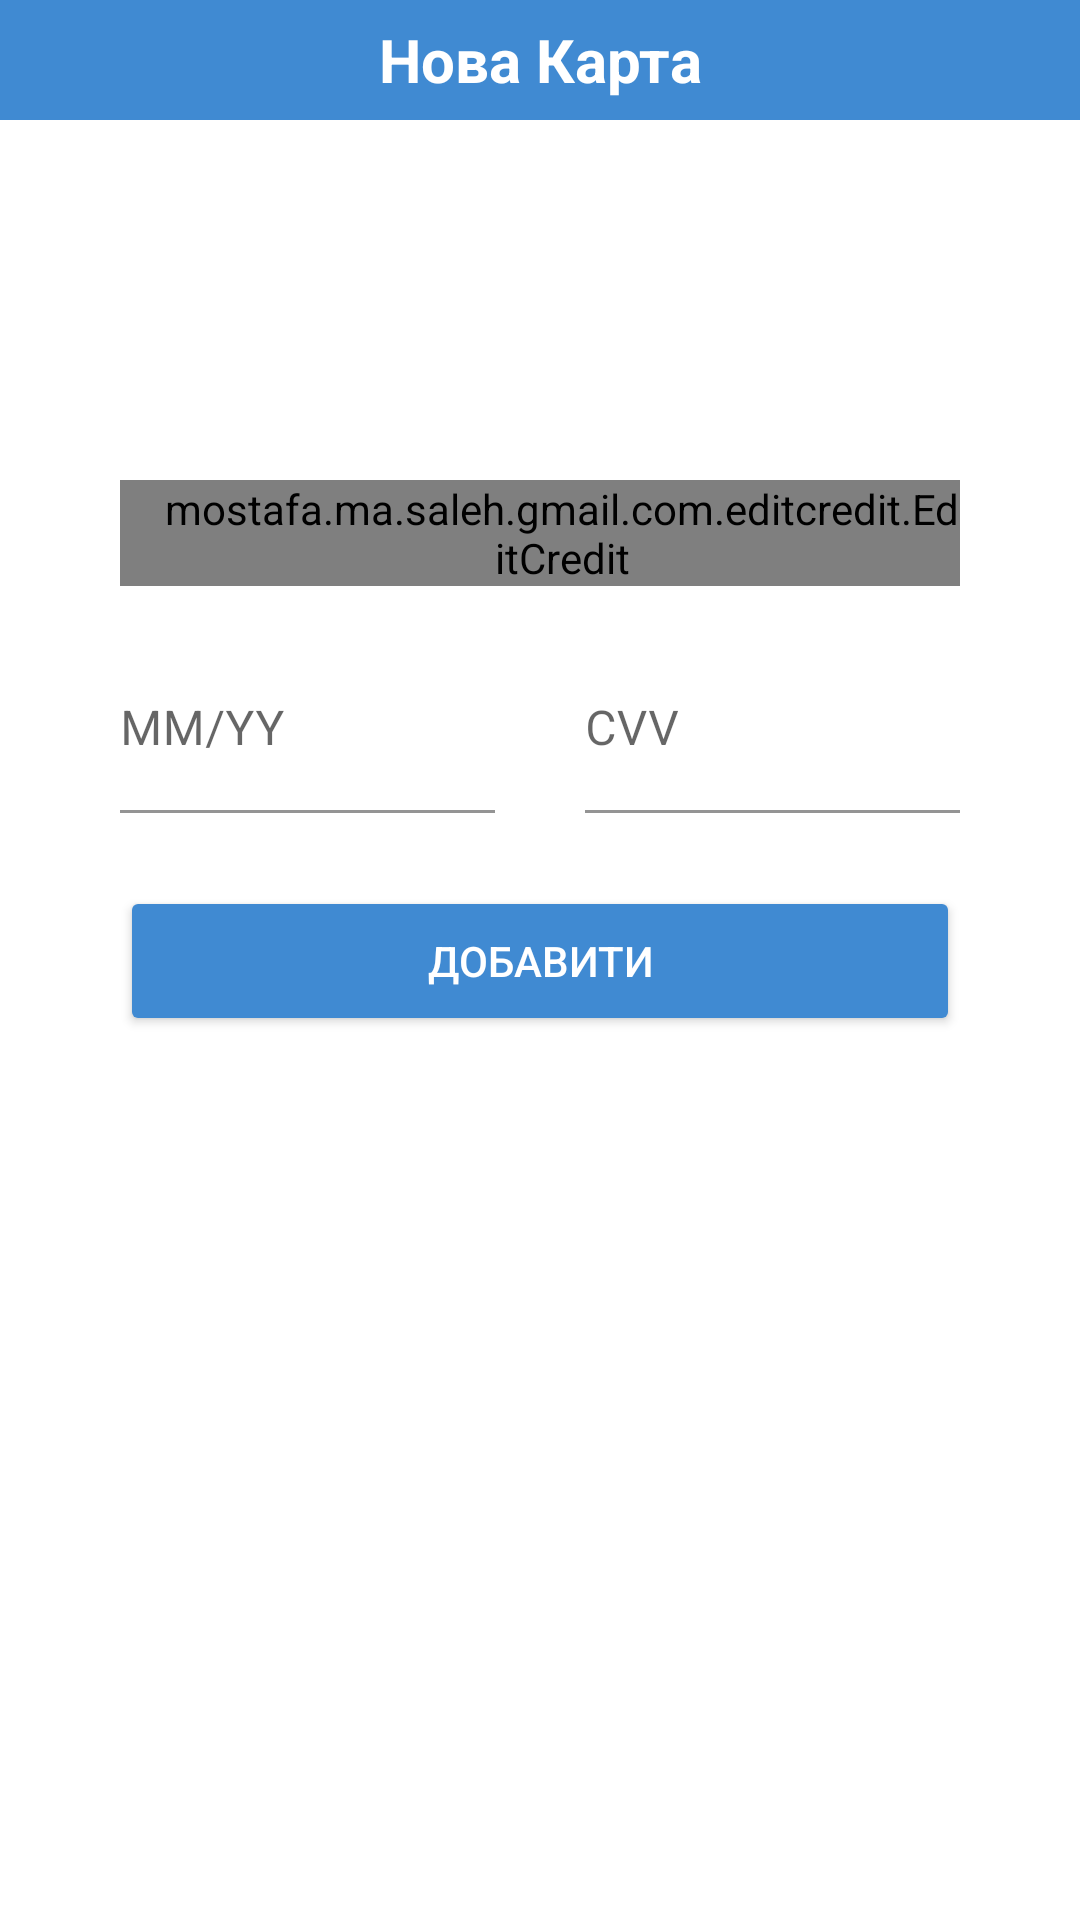

Android layout source for this screen:
<!-- AndroidManifest.xml: application theme Theme.CardApplication -->
<!-- res/layout/fragment_new_card_adding.xml -->
<?xml version="1.0" encoding="utf-8"?>
<androidx.constraintlayout.widget.ConstraintLayout xmlns:android="http://schemas.android.com/apk/res/android"
    xmlns:app="http://schemas.android.com/apk/res-auto"
    xmlns:tools="http://schemas.android.com/tools"
    android:layout_width="match_parent"
    android:layout_height="match_parent"
    tools:context=".ui.fragments.NewCardAddingFragment">

    <TextView
        android:id="@+id/topPanel"
        android:layout_width="match_parent"
        android:layout_height="40dp"
        android:background="@color/myBlue"
        android:text="@string/add_new_card"
        android:textStyle="bold"
        android:textSize="20sp"
        android:textColor="@color/white"
        android:gravity="center"
        app:layout_constraintStart_toStartOf="parent"
        app:layout_constraintTop_toTopOf="parent" />

    <com.google.android.material.textfield.TextInputLayout
        android:id="@+id/cardNumberLayout"
        android:layout_width="0dp"
        android:layout_height="wrap_content"
        android:layout_marginStart="40dp"
        android:layout_marginEnd="40dp"
        android:layout_marginTop="120dp"
        android:background="@color/white"
        app:layout_constraintStart_toStartOf="parent"
        app:layout_constraintTop_toBottomOf="@+id/topPanel"
        app:layout_constraintEnd_toEndOf="parent">

        <mostafa.ma.saleh.gmail.com.editcredit.EditCredit
            android:id="@+id/cardNumber"
            android:layout_width="match_parent"
            android:layout_height="match_parent"
            android:layout_gravity="center"
            android:hint="@string/bank_card_number"
            android:paddingStart="15dp"
            android:background="@color/white"
            android:textColorHint="@color/black"
            android:textSize="16sp"
            app:separator="spaces"
            tools:ignore="RtlSymmetry" />


    </com.google.android.material.textfield.TextInputLayout>

    <com.google.android.material.textfield.TextInputLayout
        android:id="@+id/MM_YYLayout"
        android:layout_width="125dp"
        android:layout_height="wrap_content"
        android:layout_marginStart="40dp"
        android:layout_marginTop="20dp"
        android:background="@color/white"
        app:layout_constraintStart_toStartOf="parent"
        app:layout_constraintTop_toBottomOf="@+id/cardNumberLayout">

        <EditText
            android:id="@+id/MM_YY"
            android:layout_width="125dp"
            android:layout_height="wrap_content"
            android:paddingStart="0dp"
            android:paddingEnd="0dp"
            android:inputType="number"
            android:maxLength="5"
            android:background = "@color/white"
            android:hint="@string/mm_yy"
            android:singleLine="true" />
    </com.google.android.material.textfield.TextInputLayout>

    <com.google.android.material.textfield.TextInputLayout
        android:id="@+id/CVVLayout"
        android:layout_width="125dp"
        android:layout_height="wrap_content"
        android:layout_marginStart="40dp"
        android:layout_marginEnd="40dp"
        app:layout_constraintEnd_toEndOf="parent"
        app:layout_constraintTop_toBottomOf="@+id/cardNumberLayout">

        <EditText
            android:id="@+id/CVV"
            android:layout_width="125dp"
            android:layout_height="wrap_content"
            android:paddingStart="0dp"
            android:layout_marginTop="20dp"
            android:paddingEnd="0dp"
            android:inputType="number"
            android:maxLength="3"
            android:background = "@color/white"
            android:hint="@string/cvv"
            android:singleLine="true" />
    </com.google.android.material.textfield.TextInputLayout>

    <Button
        android:id="@+id/addButton"
        android:layout_width="0dp"
        android:layout_height="50dp"
        android:layout_gravity="center"
        android:layout_marginTop="100dp"
        android:backgroundTint="@color/myBlue"
        android:text="@string/add_a_card"
        android:textColor="@color/white"
        app:layout_constraintEnd_toEndOf="@+id/cardNumberLayout"
        android:gravity="center"
        app:layout_constraintStart_toStartOf="@+id/cardNumberLayout"
        app:layout_constraintTop_toBottomOf="@+id/cardNumberLayout" />



    <ImageView
        android:id="@+id/arrowBack"
        android:layout_width="20dp"
        android:layout_height="20dp"
        android:layout_marginStart="10dp"
        android:layout_marginTop="8dp"
        android:src="@drawable/arrow_left"
        app:layout_constraintStart_toStartOf="@+id/topPanel"
        app:layout_constraintTop_toTopOf="@+id/topPanel" />


</androidx.constraintlayout.widget.ConstraintLayout>
<!-- resources referenced by this layout -->
<resources>
  <color name="black">#FF000000</color>
  <color name="myBlue">#408AD2</color>
  <color name="white">#FFFFFFFF</color>
  <string name="add_a_card">Добавити</string>
  <string name="add_new_card">Нова Карта</string>
  <string name="bank_card_number">Номер банківської карти</string>
  <string name="cvv">CVV</string>
  <string name="mm_yy">MM/YY</string>
  <style name="Theme.CardApplication" parent="Theme.MaterialComponents.DayNight.NoActionBar">
          
          <item name="colorPrimary">@color/purple_500</item>
          <item name="colorPrimaryVariant">@color/purple_700</item>
          <item name="colorOnPrimary">@color/white</item>
          
          <item name="colorSecondary">@color/teal_200</item>
          <item name="colorSecondaryVariant">@color/teal_700</item>
          <item name="colorOnSecondary">@color/black</item>
          
          <item name="android:statusBarColor" tools:targetApi="l">?attr/colorPrimaryVariant</item>
          
          <item name="windowNoTitle">true</item>
          <item name="android:windowFullscreen">true</item>
  
      </style>
  <color name="purple_500">#FF6200EE</color>
  <color name="purple_700">#FF3700B3</color>
  <color name="teal_200">#FF03DAC5</color>
  <color name="teal_700">#FF018786</color>
</resources>
